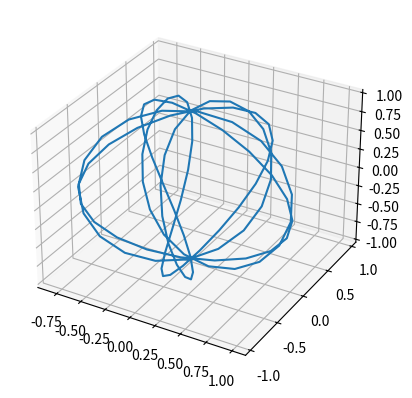

Source code (Python):
import numpy as np
import matplotlib.pyplot as plt

t = np.linspace(0, 2 * np.pi, 100)
x = np.sin(t) * np.sin(5 * t)
y = np.cos(t) * np.sin(5 * t)
z = np.cos(5 * t)

fig = plt.figure()
ax = fig.add_subplot(111, projection='3d')
ax.plot(x, y, z)
plt.show()
